29-way image classification set "dataset_klasifikasi" from GitHub (MuhamadHaikal06/nutriscan-ai-service); label vocabulary: apple, ayam goreng, bakso, banana, burger, capcay stir-fried vegetables, chocolate chip cookie, donat, ikan goreng, kentang goreng, kiwi, mie goreng, nasi goreng, nasi putih, chicken nugget, pempek fish cake, pineapple, pizza, beef rendang, sate, spaghetti, steak, strawberry, tahu goreng, telur goreng, telur rebus, tempe goreng, spicy eggplant balado, tumis kangkung.

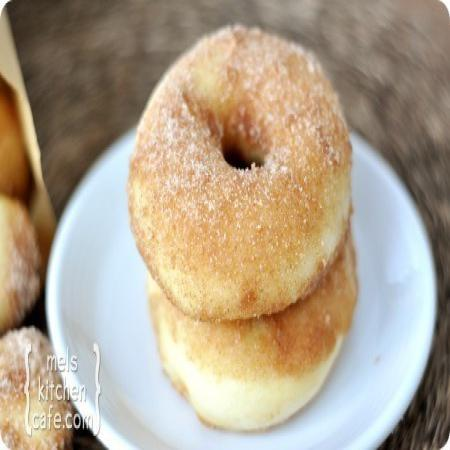
Label: donat

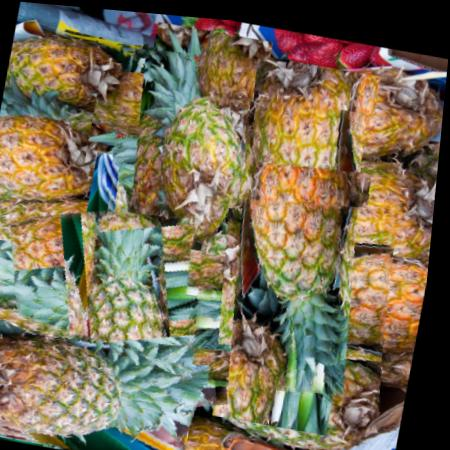
Label: pineapple

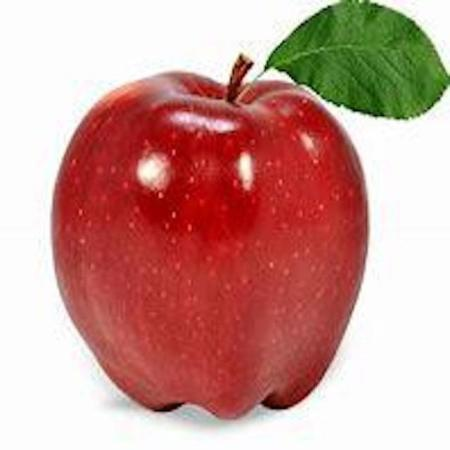
Label: apple

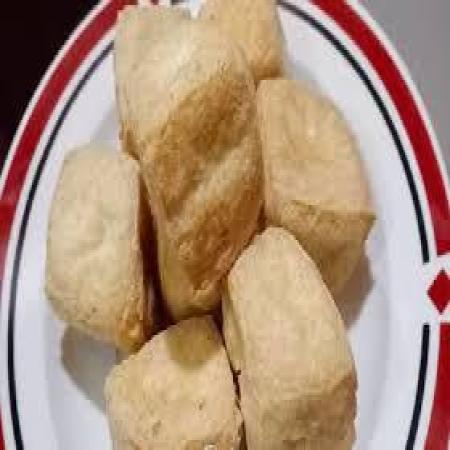
Label: tahu goreng

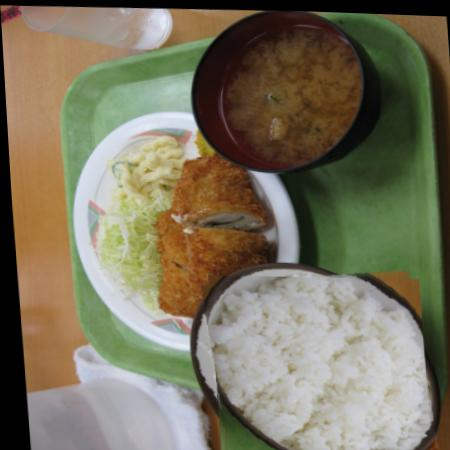
Label: nasi putih

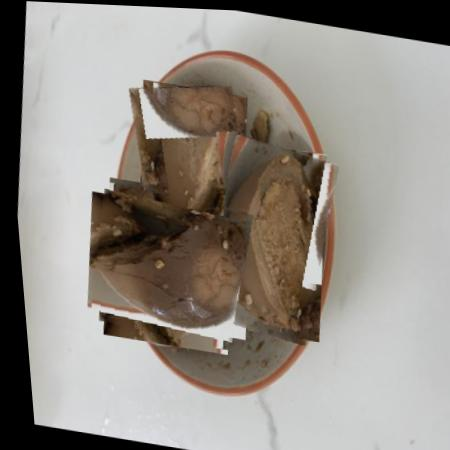
Label: telur rebus
